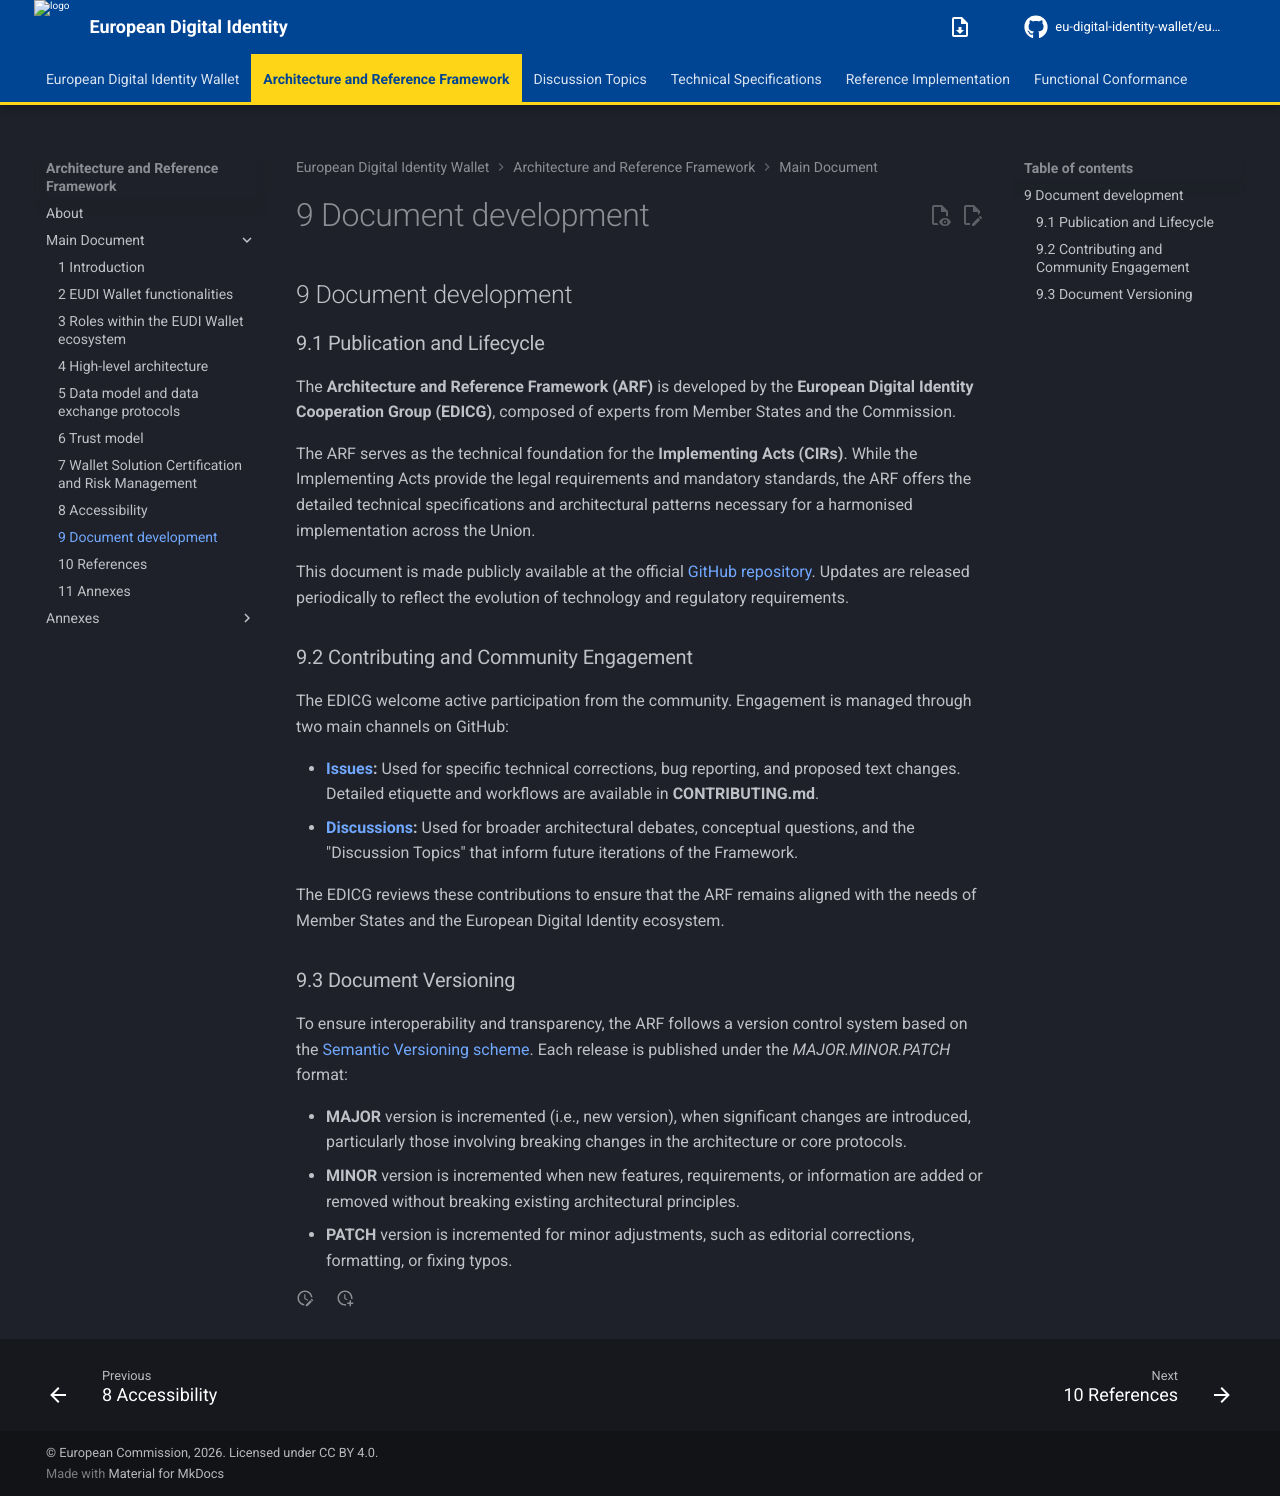

repository: eu-digital-identity-wallet/eudi-doc-architecture-and-reference-framework · page: 3.0.0/main/09-document-development/index.html · generator: mkdocs

## 9 Document development

### 9.1 Publication and Lifecycle

The **Architecture and Reference Framework (ARF)** is developed by the **European Digital Identity Cooperation Group (EDICG)**, composed of experts from Member States and the Commission.

The ARF serves as the technical foundation for the **Implementing Acts (CIRs)**. While the Implementing Acts provide the legal requirements and mandatory standards, the ARF offers the detailed technical specifications and architectural patterns necessary for a harmonised implementation across the Union.

This document is made publicly available at the official [GitHub repository](https://github.com/eu-digital-identity-wallet/eudi-doc-architecture-and-reference-framework). Updates are released periodically to reflect the evolution of technology and regulatory requirements.

### 9.2 Contributing and Community Engagement

The EDICG welcome active participation from the community. Engagement is managed through two main channels on GitHub:

*   **[Issues](https://github.com/eu-digital-identity-wallet/eudi-doc-architecture-and-reference-framework/issues):** Used for specific technical corrections, bug reporting, and proposed text changes. Detailed etiquette and workflows are available in **CONTRIBUTING.md**.
*   **[Discussions](https://github.com/eu-digital-identity-wallet/eudi-doc-architecture-and-reference-framework/discussions):** Used for broader architectural debates, conceptual questions, and the "Discussion Topics" that inform future iterations of the Framework.

The EDICG reviews these contributions to ensure that the ARF remains aligned with the needs of Member States and the European Digital Identity ecosystem.

### 9.3 Document Versioning

To ensure interoperability and transparency, the ARF follows a version control system based on the [Semantic Versioning scheme](https://semver.org). Each release is published under the *MAJOR.MINOR.PATCH* format:

*   **MAJOR** version is incremented (i.e., new version), when significant changes are introduced, particularly those involving breaking changes in the architecture or core protocols.
*   **MINOR** version is incremented when new features, requirements, or information are added or removed without breaking existing architectural principles.
*   **PATCH** version is incremented for minor adjustments, such as editorial corrections, formatting, or fixing typos.
